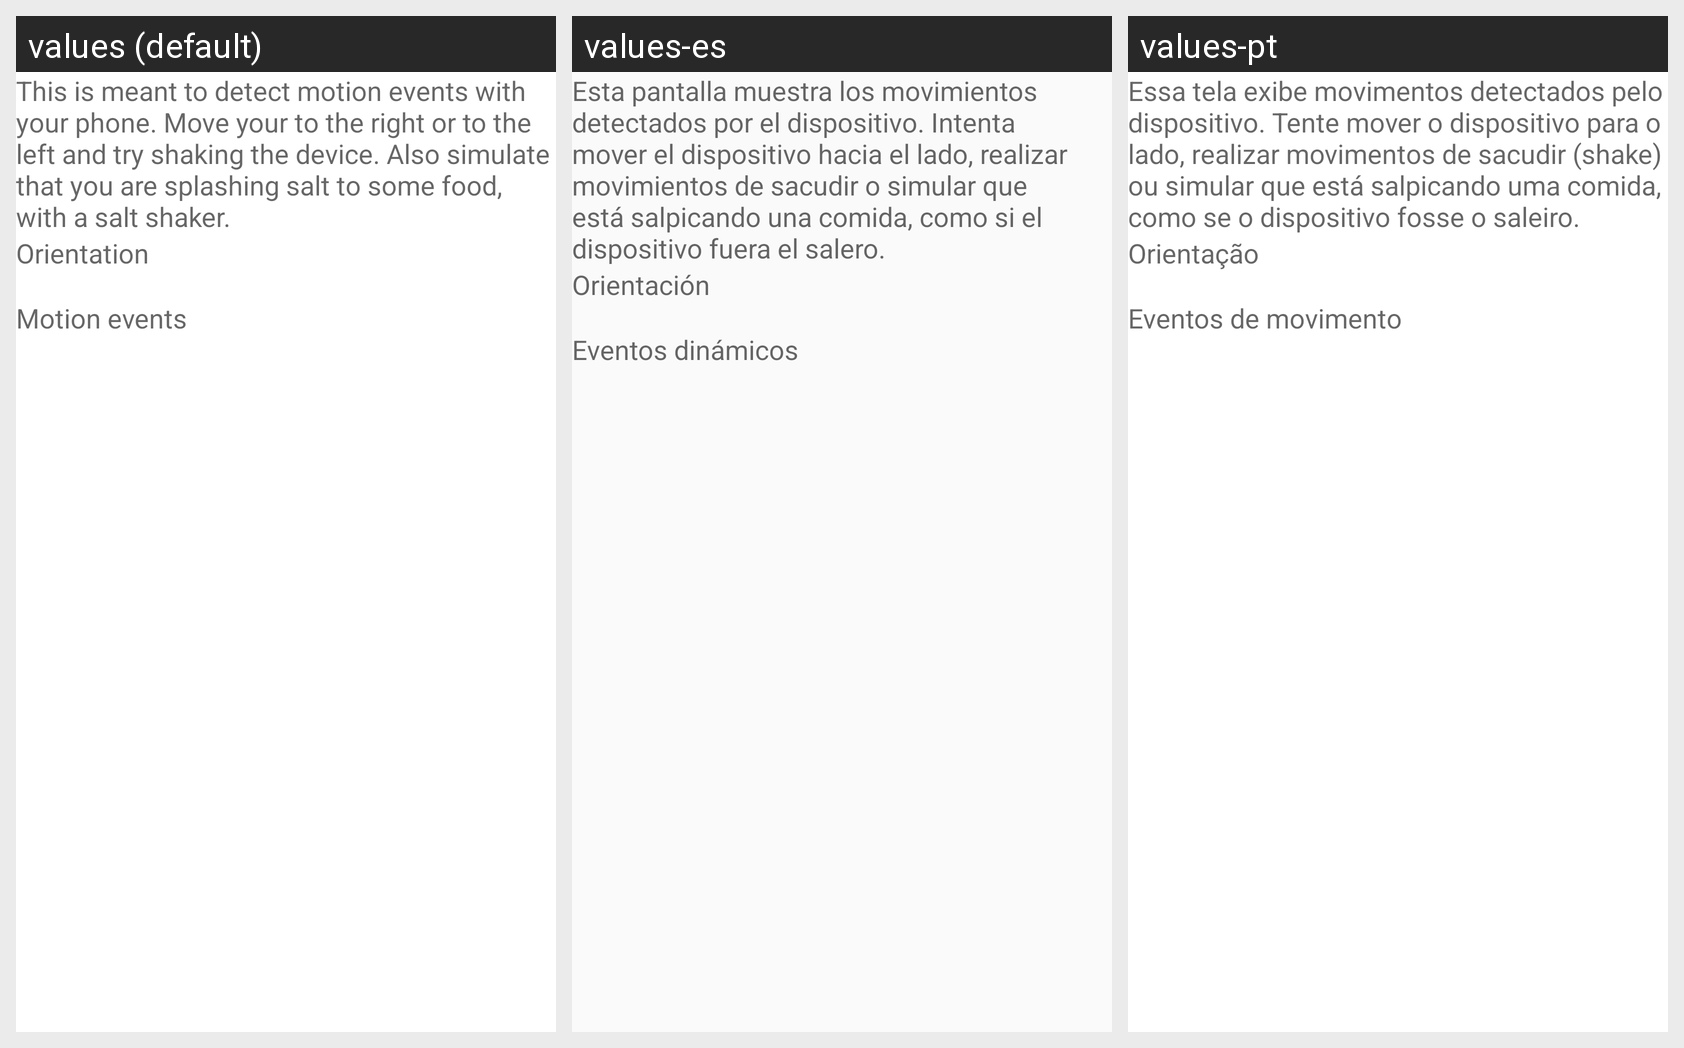

This grid shows one Android layout under several languages. Give, for every string resource on the screen, its name, the default text and each shown locale's text.
Android screen res/layout/activity_motion_sensor.xml rendered under 3 locales, left to right: values (default), values-es, values-pt. Device: Nexus 5 (rendered at 1080×1920; each locale shown at half size, 540×960, under a caption strip naming it); theme AppTheme.
Strings drawn on this screen, with the default value and each locale's value (text and hints the layout hard-codes, and strings that could not be matched under every locale, appear in the picture but are not listed):

motionscreen
  values: This is meant to detect motion events with your phone. Move your to the right or to the left and try shaking the device. Also simulate that you are splashing salt to some food, with a salt shaker.
  values-es: Esta pantalla muestra los movimientos detectados por el dispositivo. Intenta mover el dispositivo hacia el lado, realizar movimientos de sacudir o simular que está salpicando una comida, como si el dispositivo fuera el salero.
  values-pt: Essa tela exibe movimentos detectados pelo dispositivo. Tente mover o dispositivo para o lado, realizar movimentos de sacudir (shake) ou simular que está salpicando uma comida, como se o dispositivo fosse o saleiro.

orientation
  values: Orientation
  values-es: Orientación
  values-pt: Orientação

motionevents
  values: Motion events
  values-es: Eventos dinámicos
  values-pt: Eventos de movimento
